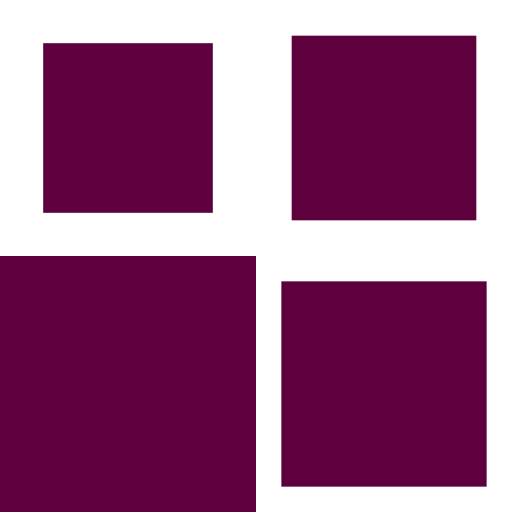
t = 0.00 s
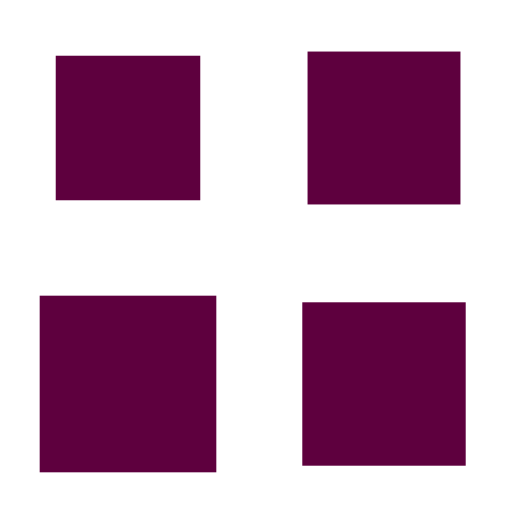
t = 0.25 s
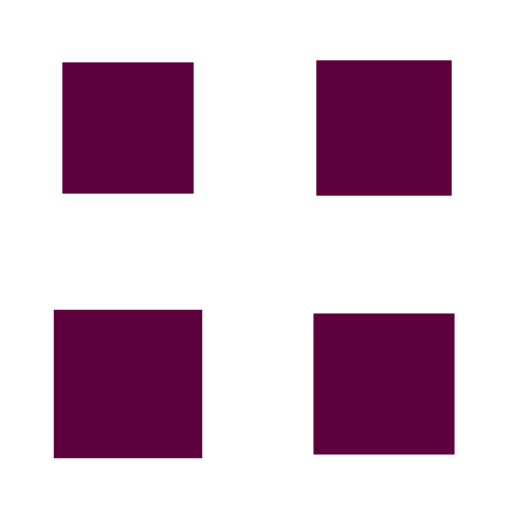
t = 0.50 s
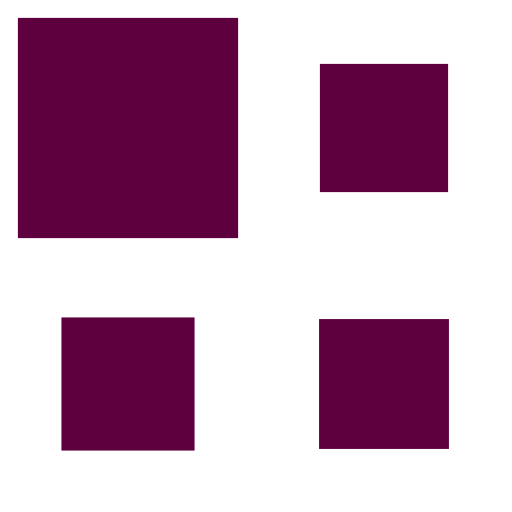
t = 0.75 s

The animated SVG that drew these frames (rendered in a browser with its animation timeline set to each time). Animation: 4 SMIL elements (animateTransform=4); one cycle of 1.00 s, repeats indefinitely.

<svg width="200px"  height="200px"  xmlns="http://www.w3.org/2000/svg" viewBox="0 0 100 100" preserveAspectRatio="xMidYMid" class="lds-cube" style="background: none;"><g transform="translate(25,25)"><rect ng-attr-x="{{config.dp}}" ng-attr-y="{{config.dp}}" ng-attr-width="{{config.blockSize}}" ng-attr-height="{{config.blockSize}}" ng-attr-fill="{{config.c1}}" x="-12.5" y="-12.5" width="25" height="25" fill="#5e003e" transform="scale(1.54273 1.54273)"><animateTransform attributeName="transform" type="scale" calcMode="spline" values="2;1" keyTimes="0;1" dur="1s" keySplines="0 0.5 0.5 1" begin="-0.3s" repeatCount="indefinite"></animateTransform></rect></g><g transform="translate(75,25)"><rect ng-attr-x="{{config.dp}}" ng-attr-y="{{config.dp}}" ng-attr-width="{{config.blockSize}}" ng-attr-height="{{config.blockSize}}" ng-attr-fill="{{config.c2}}" x="-12.5" y="-12.5" width="25" height="25" fill="#5e003e" transform="scale(1.76411 1.76411)"><animateTransform attributeName="transform" type="scale" calcMode="spline" values="2;1" keyTimes="0;1" dur="1s" keySplines="0 0.5 0.5 1" begin="-0.2s" repeatCount="indefinite"></animateTransform></rect></g><g transform="translate(25,75)"><rect ng-attr-x="{{config.dp}}" ng-attr-y="{{config.dp}}" ng-attr-width="{{config.blockSize}}" ng-attr-height="{{config.blockSize}}" ng-attr-fill="{{config.c3}}" x="-12.5" y="-12.5" width="25" height="25" fill="#5e003e" transform="scale(1.01783 1.01783)"><animateTransform attributeName="transform" type="scale" calcMode="spline" values="2;1" keyTimes="0;1" dur="1s" keySplines="0 0.5 0.5 1" begin="0s" repeatCount="indefinite"></animateTransform></rect></g><g transform="translate(75,75)"><rect ng-attr-x="{{config.dp}}" ng-attr-y="{{config.dp}}" ng-attr-width="{{config.blockSize}}" ng-attr-height="{{config.blockSize}}" ng-attr-fill="{{config.c4}}" x="-12.5" y="-12.5" width="25" height="25" fill="#5e003e" transform="scale(1.00292 1.00292)"><animateTransform attributeName="transform" type="scale" calcMode="spline" values="2;1" keyTimes="0;1" dur="1s" keySplines="0 0.5 0.5 1" begin="-0.1s" repeatCount="indefinite"></animateTransform></rect></g></svg>
